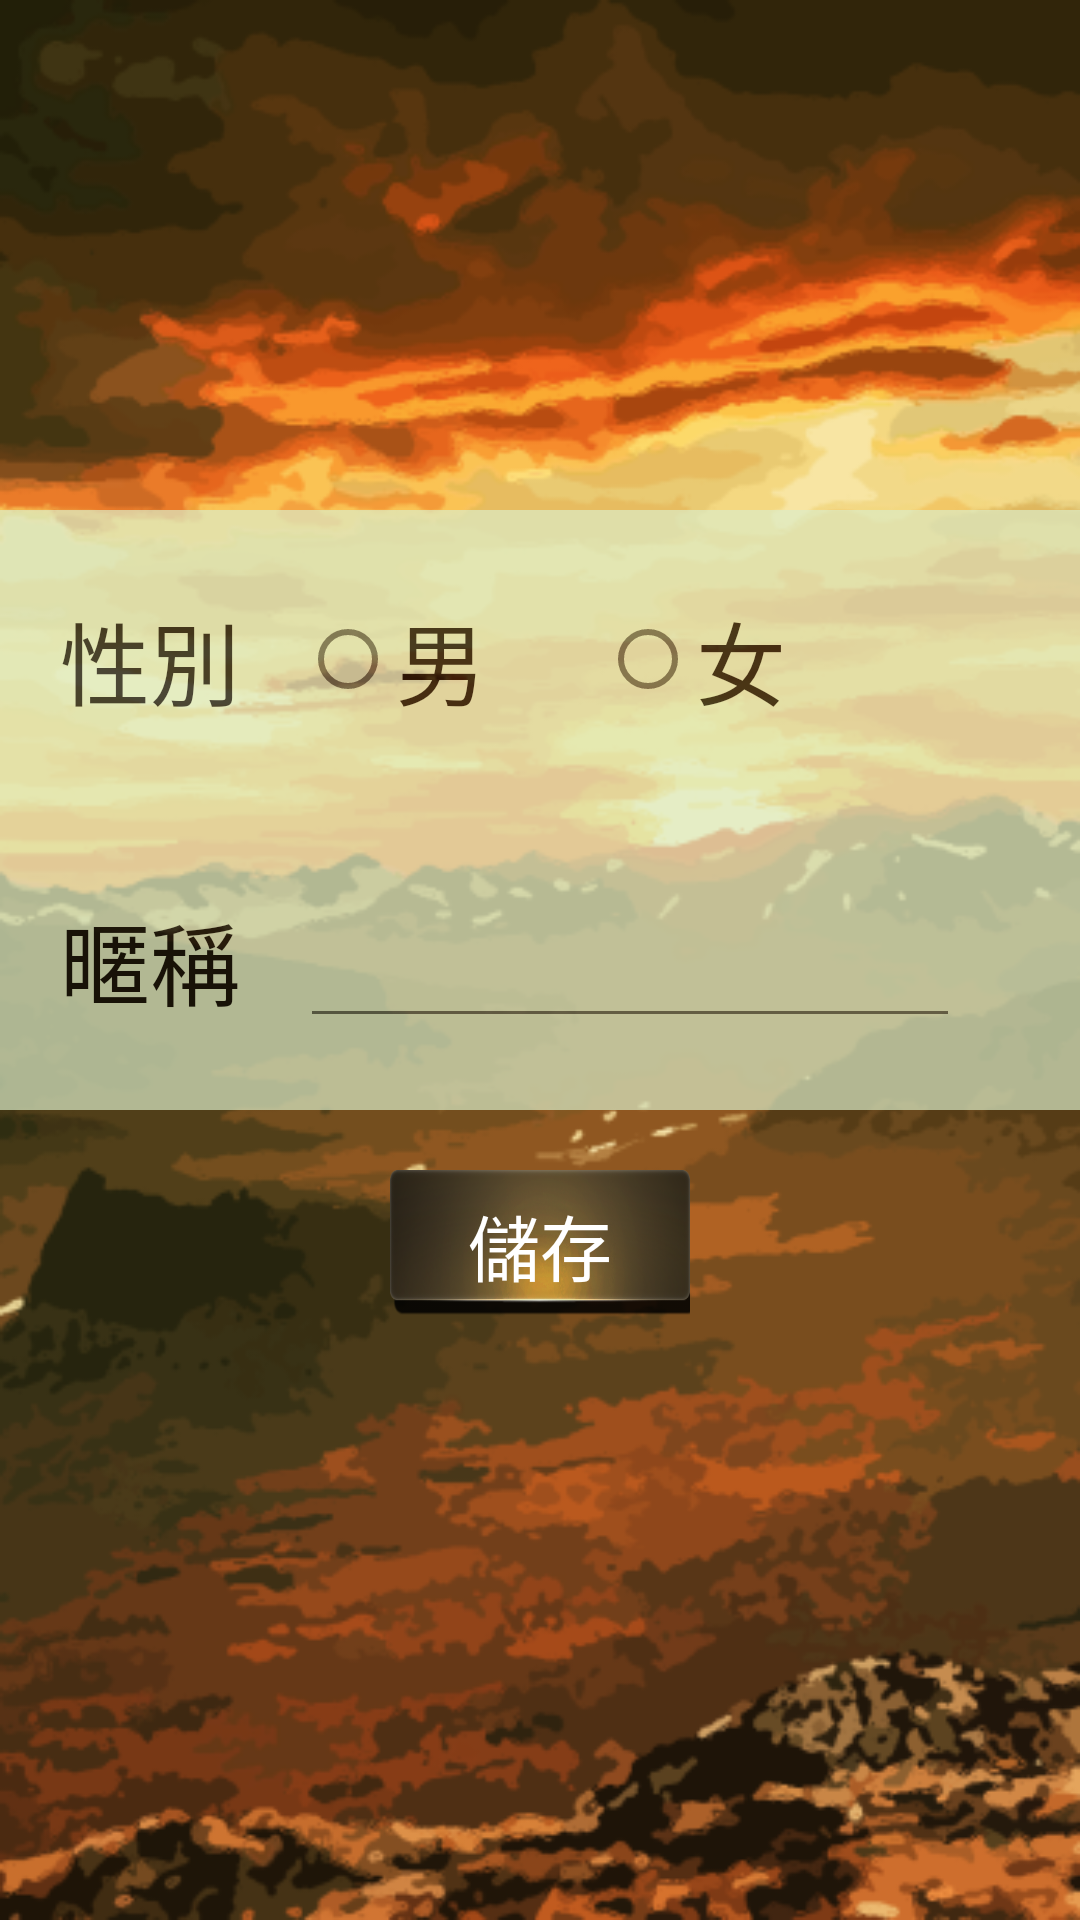

Layout XML and referenced resources for this Android screen:
<!-- AndroidManifest.xml: application theme AppTheme -->
<!-- res/layout/activity_settings.xml -->
<?xml version="1.0" encoding="utf-8"?>
<RelativeLayout xmlns:android="http://schemas.android.com/apk/res/android"
    xmlns:app="http://schemas.android.com/apk/res-auto"
    xmlns:tools="http://schemas.android.com/tools"
    android:layout_width="match_parent"
    android:layout_height="match_parent"
    android:orientation="vertical"
    android:background="@drawable/bg4"
    app:layout_behavior = "@string/appbar_scrolling_view_behavior"
    tools:context=".SettingsActivity">

    <include layout="@layout/app_bar_layout"
        android:id="@+id/setting_page_toolbar"
        />

    <RadioGroup
        android:id="@+id/sex_group"
        android:layout_width="match_parent"
        android:layout_height="100dp"
        android:layout_above="@+id/linearLayout_name"
        android:orientation="horizontal"
        android:background="#DCEDC8"
        android:alpha="0.7"
        >

        <TextView
            android:layout_width="100dp"
            android:layout_height="wrap_content"
            android:textSize="30sp"
            android:text="性別"
            android:textColor="#000000"
            android:gravity="center_horizontal"
            android:layout_gravity="center_vertical"

            />

        <RadioButton
            android:id="@+id/rb_male"
            android:layout_width="100dp"
            android:layout_height="wrap_content"
            android:text="男"
            android:textSize="30sp"
            android:layout_gravity="center_vertical"/>

        <RadioButton
            android:id="@+id/rb_female"
            android:layout_width="100dp"
            android:layout_height="wrap_content"
            android:text="女"
            android:textSize="30sp"
            android:layout_gravity="center_vertical"/>
    </RadioGroup>

    <LinearLayout
        android:id="@+id/linearLayout_name"
        android:layout_width="match_parent"
        android:layout_height="100dp"
        android:layout_centerInParent="true"
        android:background="#DCEDC8"
        android:alpha="0.7"
        >

        <TextView
            android:layout_width="100dp"
            android:layout_height="wrap_content"
            android:text="暱稱"
            android:textSize="30sp"
            android:textColor="#000000"
            android:gravity="center_horizontal"
            android:layout_gravity="center_vertical"
            />

        <android.support.design.widget.TextInputLayout
            android:id="@+id/til_name"
            android:layout_width="220dp"
            android:layout_height="wrap_content"
            android:layout_gravity="center_vertical"
            >

            <android.support.design.widget.TextInputEditText
                android:layout_width="220dp"
                android:layout_height="wrap_content"
                />
        </android.support.design.widget.TextInputLayout>
    </LinearLayout>

    <Button
        android:id="@+id/bt_save_change"
        android:layout_width="100dp"
        android:layout_height="50dp"
        android:layout_centerHorizontal="true"
        android:layout_alignTop="@id/linearLayout_name"
        android:layout_marginTop="120dp"
        android:background="@drawable/button"
        android:text="儲存"
        android:textColor="@color/white"
        android:textSize="24sp" />



</RelativeLayout>
<!-- res/layout/app_bar_layout.xml (included above) -->
<?xml version="1.0" encoding="utf-8"?>
<android.support.v7.widget.Toolbar xmlns:android="http://schemas.android.com/apk/res/android"
    android:id="@+id/main_app_bar"
    android:layout_width="match_parent"
    android:layout_height="wrap_content"
    android:background="#00000000"
    android:theme="@style/ThemeOverlay.AppCompat.Dark.ActionBar">

</android.support.v7.widget.Toolbar>
<!-- resources referenced by this layout -->
<resources>
  <color name="white">#FFFFFF</color>
  <!-- drawable bg4: png bitmap (drawable, 176848 bytes) -->
  <!-- drawable button: png bitmap (drawable, 43909 bytes) -->
  <style name="AppTheme" parent="Theme.AppCompat.Light.NoActionBar">
          
          <item name="colorPrimary">@color/colorPrimary</item>
          <item name="colorPrimaryDark">@color/colorPrimaryDark</item>
          <item name="colorAccent">@color/colorAccent</item>
      </style>
  <color name="colorPrimary">#3F51B5</color>
  <color name="colorPrimaryDark">#303F9F</color>
  <color name="colorAccent">#FF4081</color>
</resources>
